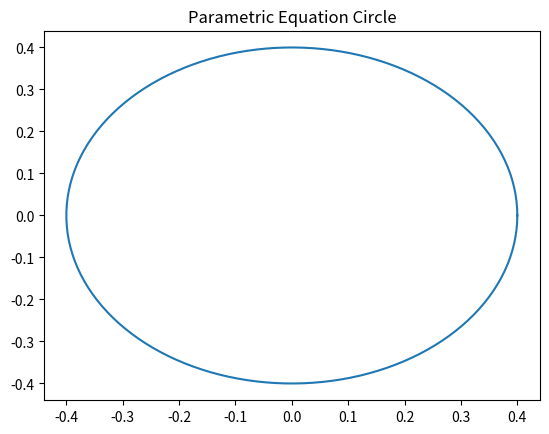

The matplotlib source for this figure:
import math
import numpy as np
import matplotlib.pyplot as plt


import numpy as np 
import matplotlib.pyplot as plt 
 
angle = np.linspace( 0 , 2 * np.pi , 150 ) 
 
radius = 0.4
 
x = radius * np.cos( angle ) 
y = radius * np.sin( angle ) 
 
# figure, axes = plt.subplots( 1 ) 
 
# axes.plot( x, y ) 
# axes.set_aspect( 1 ) 

plt.plot(x,y) 
plt.title( 'Parametric Equation Circle' ) 
plt.show() 